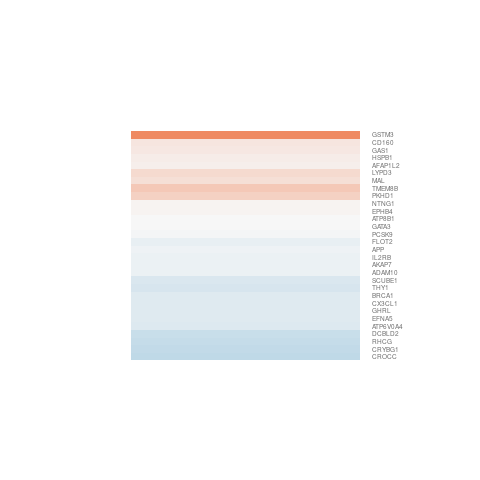

Source data for this figure (header and first rows):
gene.id, ENSEMBL, ENTREZID, SYMBOL, logFC, AveExpr, t, P.Value, adj.P.Val, B
ENSG00000006282, ENSG00000006210, 6376, CX3CL1, -0.1591, 2.423, -0.4487, 0.6615, 0.9999, -5.813
ENSG00000012061, ENSG00000012048, 672, BRCA1, -0.1554, 5.068, -0.7921, 0.4434, 0.9999, -6.269
ENSG00000057252, ENSG00000057019, 131566, DCBLD2, -0.3203, 6.974, -1.521, 0.1536, 0.9999, -5.527
ENSG00000058668, ENSG00000058453, 9696, CROCC, -0.3806, 5.411, -1.728, 0.1092, 0.9999, -5.163
ENSG00000082068, ENSG00000081923, 5205, ATP8B1, 0.009572, 4.42, 0.05804, 0.9547, 0.9999, -6.479
ENSG00000100413, ENSG00000100385, 3560, IL2RB, -0.07603, 6.443, -0.3754, 0.7138, 0.9999, -6.582
ENSG00000105983, ENSG00000105929, 50617, ATP6V0A4, -0.1729, 5.885, -1.359, 0.1988, 0.9999, -5.742
ENSG00000106299, ENSG00000106211, 3315, HSPB1, 0.1059, 4.335, 0.7266, 0.4812, 0.9999, -6.238
ENSG00000107625, ENSG00000107485, 2625, GATA3, -0.002206, 6.375, -0.01724, 0.9865, 0.9999, -6.658
ENSG00000112367, ENSG00000112297, 202, CRYBG1, -0.3721, 3.711, -2.019, 0.06601, 0.9999, -4.484
ENSG00000117450, ENSG00000117281, 11126, CD160, 0.1573, 8.602, 0.6667, 0.5173, 0.9999, -6.417
ENSG00000118705, ENSG00000118507, 9465, AKAP7, -0.07123, 7.74, -0.5298, 0.6057, 0.9999, -6.504
ENSG00000124593, ENSG00000124466, 27076, LYPD3, 0.2675, 1.305, 0.7472, 0.4691, 0.9999, -5.525
ENSG00000132716, ENSG00000132589, 2319, FLOT2, -0.1107, 6.649, -0.609, 0.5537, 0.9999, -6.464
ENSG00000134321, ENSG00000134202, 2947, GSTM3, 2.166, 2.404, 1.976, 0.07118, 0.9999, -4.088
ENSG00000137269, ENSG00000137103, 51754, TMEM8B, 0.4352, 1.76, 1.628, 0.129, 0.9999, -4.751
ENSG00000138029, ENSG00000137845, 102, ADAM10, -0.07183, 5.819, -0.5568, 0.5877, 0.9999, -6.475
ENSG00000140750, ENSG00000140519, 51458, RHCG, -0.3559, 6.795, -2.143, 0.0529, 0.9999, -4.586
ENSG00000142534, ENSG00000142192, 351, APP, -0.05991, 10.62, -0.3948, 0.6998, 0.9999, -6.553
ENSG00000154429, ENSG00000154096, 7070, THY1, -0.2315, 3.57, -1.009, 0.3323, 0.9999, -5.869
ENSG00000157404, ENSG00000157017, 51738, GHRL, -0.1664, 2.492, -0.2243, 0.8262, 0.9999, -5.883
ENSG00000159733, ENSG00000159307, 80274, SCUBE1, -0.198, 0.7273, -0.4731, 0.6445, 0.9999, -5.401
ENSG00000162813, ENSG00000162631, 22854, NTNG1, 0.04894, 4.513, 0.2654, 0.7951, 0.9999, -6.44
ENSG00000169372, ENSG00000169129, 84632, AFAP1L2, 0.08474, 1.637, 0.2534, 0.8042, 0.9999, -5.802
ENSG00000169403, ENSG00000169174, 255738, PCSK9, -0.01862, 0.5838, -0.04948, 0.9613, 0.9999, -5.649
ENSG00000171174, ENSG00000170927, 5314, PKHD1, 0.343, 0.2614, 0.9751, 0.3484, 0.9999, -5.143
ENSG00000172273, ENSG00000172005, 4118, MAL, 0.2313, 4.032, 1.241, 0.2378, 0.9999, -5.638
ENSG00000180867, ENSG00000180447, 2619, GAS1, 0.1519, 0.4914, 0.2691, 0.7923, 0.9999, -5.541
ENSG00000184678, ENSG00000184349, 1946, EFNA5, -0.1724, 1.372, -0.4805, 0.6394, 0.9999, -5.62
ENSG00000196670, ENSG00000196411, 2050, EPHB4, 0.03479, 4.931, 0.2187, 0.8305, 0.9999, -6.536
